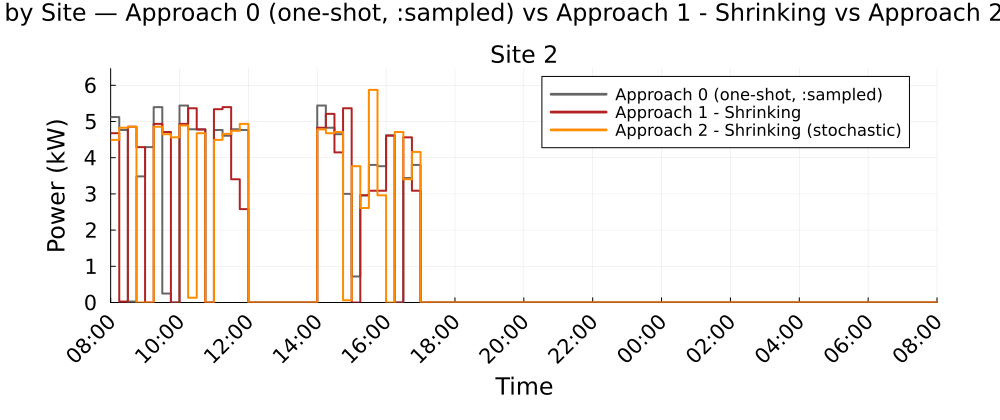

Source data for this figure (header and first rows):
Time_Period, Clock, Site_2_A0_kW, Site_2_A1S_kW, Site_2_A2S_kW
1, 08:00, 5.123, 4.677, 4.492
2, 08:15, 4.765, 0.0264, 4.828
3, 08:30, 0.0264, 4.854, 4.854
4, 08:45, 3.483, 4.291, 0.0
5, 09:00, 4.291, 0.0, 0.0
6, 09:15, 5.396, 4.935, 4.854
7, 09:30, 0.2481, 4.71, 4.648
8, 09:45, 0.0, 0.0, 4.563
9, 10:00, 5.441, 4.935, 4.891
10, 10:15, 4.784, 5.366, 0.1325
11, 10:30, 4.781, 4.78, 4.677
12, 10:45, 0.0, 0.0, 0.0
13, 11:00, 4.765, 5.339, 4.492
14, 11:15, 4.607, 5.396, 4.656
15, 11:30, 4.784, 3.403, 4.742
16, 11:45, 4.765, 2.58, 4.935
17, 12:00, 0.0, 0.0, 0.0
18, 12:15, 0.0, 0.0, 0.0
19, 12:30, 0.0, 0.0, 0.0
20, 12:45, 0.0, 0.0, 0.0
21, 13:00, 0.0, 0.0, 0.0
22, 13:15, 0.0, 0.0, 0.0
23, 13:30, 0.0, 0.0, 0.0
24, 13:45, 0.0, 0.0, 0.0
25, 14:00, 5.441, 4.828, 4.781
26, 14:15, 4.828, 5.21, 4.677
27, 14:30, 4.648, 4.146, 4.709
28, 14:45, 3, 5.366, 0.061
29, 15:00, 0.7188, 0.0, 3.766
30, 15:15, 2.96, 2.96, 2.61
31, 15:30, 3.799, 3.087, 5.873
32, 15:45, 3.766, 3.087, 2.96
33, 16:00, 4.617, 4.608, 0.0
34, 16:15, 0.0, 0.0, 4.709
35, 16:30, 3.437, 4.563, 3.403
36, 16:45, 3.799, 3.087, 4.159
37, 17:00, 0.0, 0.0, 0.0
38, 17:15, 0.0, 0.0, 0.0
39, 17:30, 0.0, 0.0, 0.0
40, 17:45, 0.0, 0.0, 0.0
41, 18:00, 0.0, 0.0, 0.0
42, 18:15, 0.0, 0.0, 0.0
43, 18:30, 0.0, 0.0, 0.0
44, 18:45, 0.0, 0.0, 0.0
45, 19:00, 0.0, 0.0, 0.0
46, 19:15, 0.0, 0.0, 0.0
47, 19:30, 0.0, 0.0, 0.0
48, 19:45, 0.0, 0.0, 0.0
49, 20:00, 0.0, 0.0, 0.0
50, 20:15, 0.0, 0.0, 0.0
51, 20:30, 0.0, 0.0, 0.0
52, 20:45, 0.0, 0.0, 0.0
53, 21:00, 0.0, 0.0, 0.0
54, 21:15, 0.0, 0.0, 0.0
55, 21:30, 0.0, 0.0, 0.0
56, 21:45, 0.0, 0.0, 0.0
57, 22:00, 0.0, 0.0, 0.0
58, 22:15, 0.0, 0.0, 0.0
59, 22:30, 0.0, 0.0, 0.0
60, 22:45, 0.0, 0.0, 0.0
... 36 more rows
